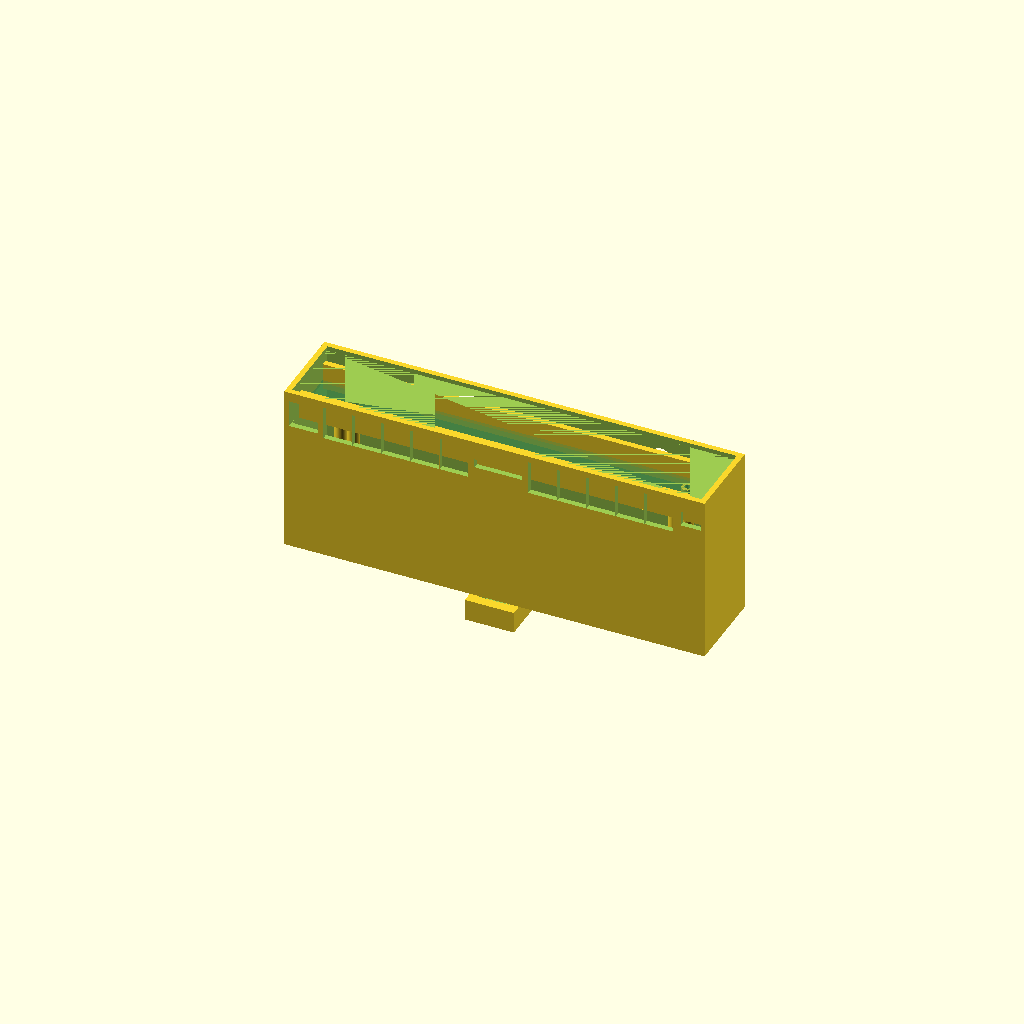
Cell 1: rendered with the file's own defaults.
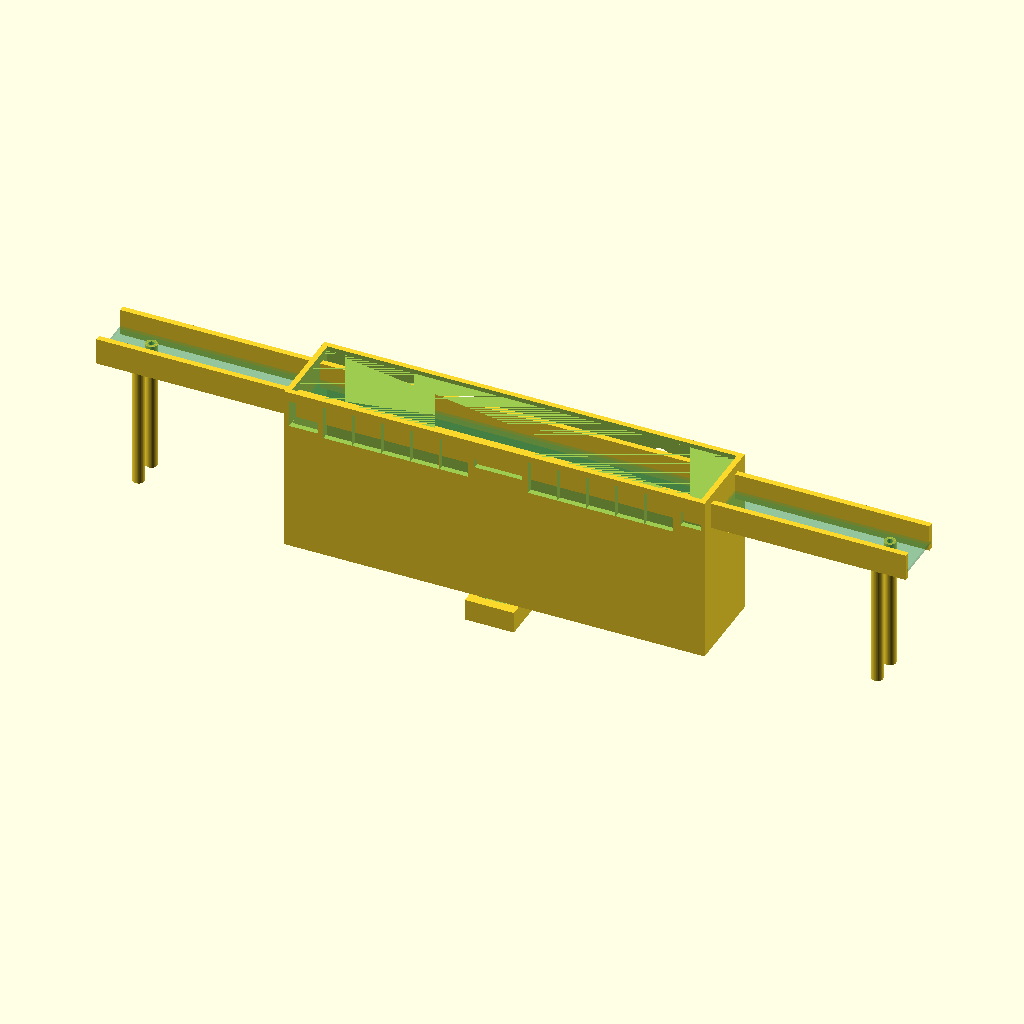
Cell 2 — board_length_x set to 412, the other parameters unchanged.
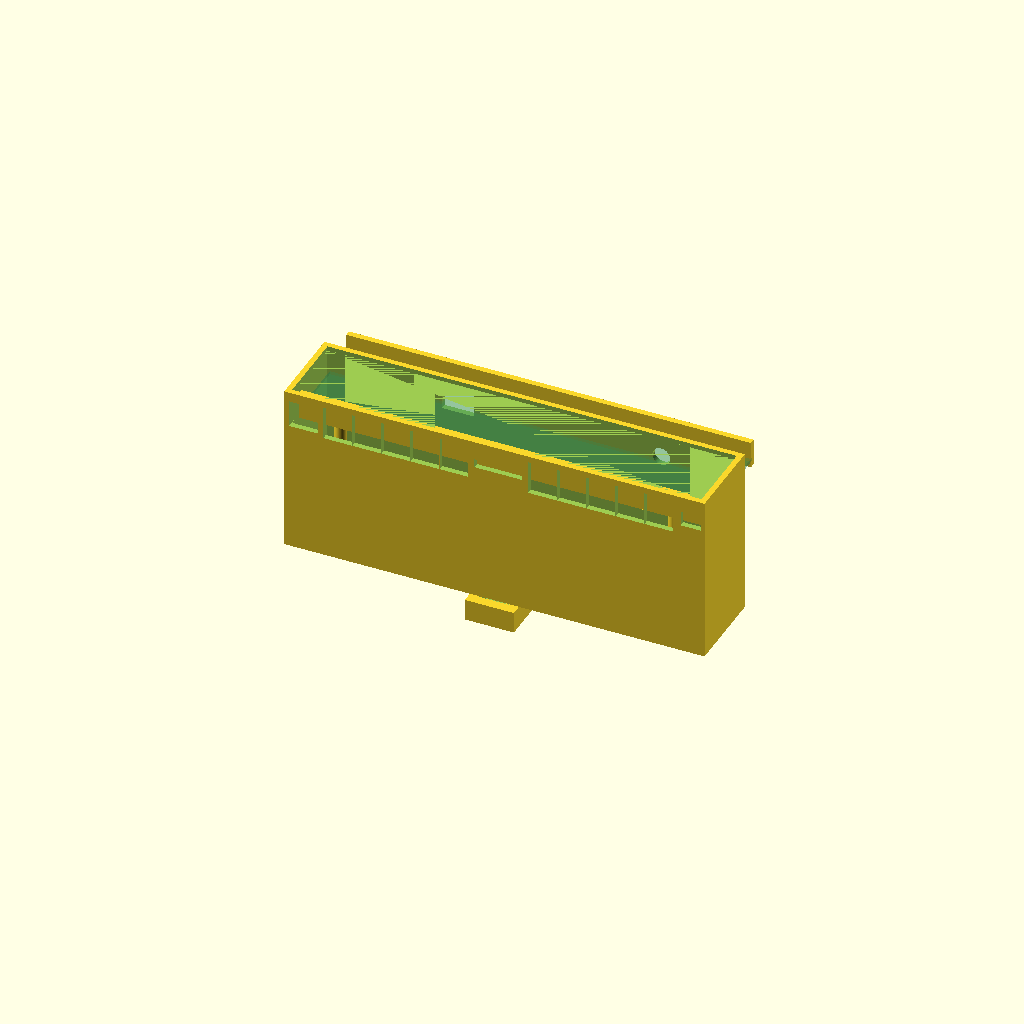
Cell 3 — board_height_y set to 52, the other parameters unchanged.
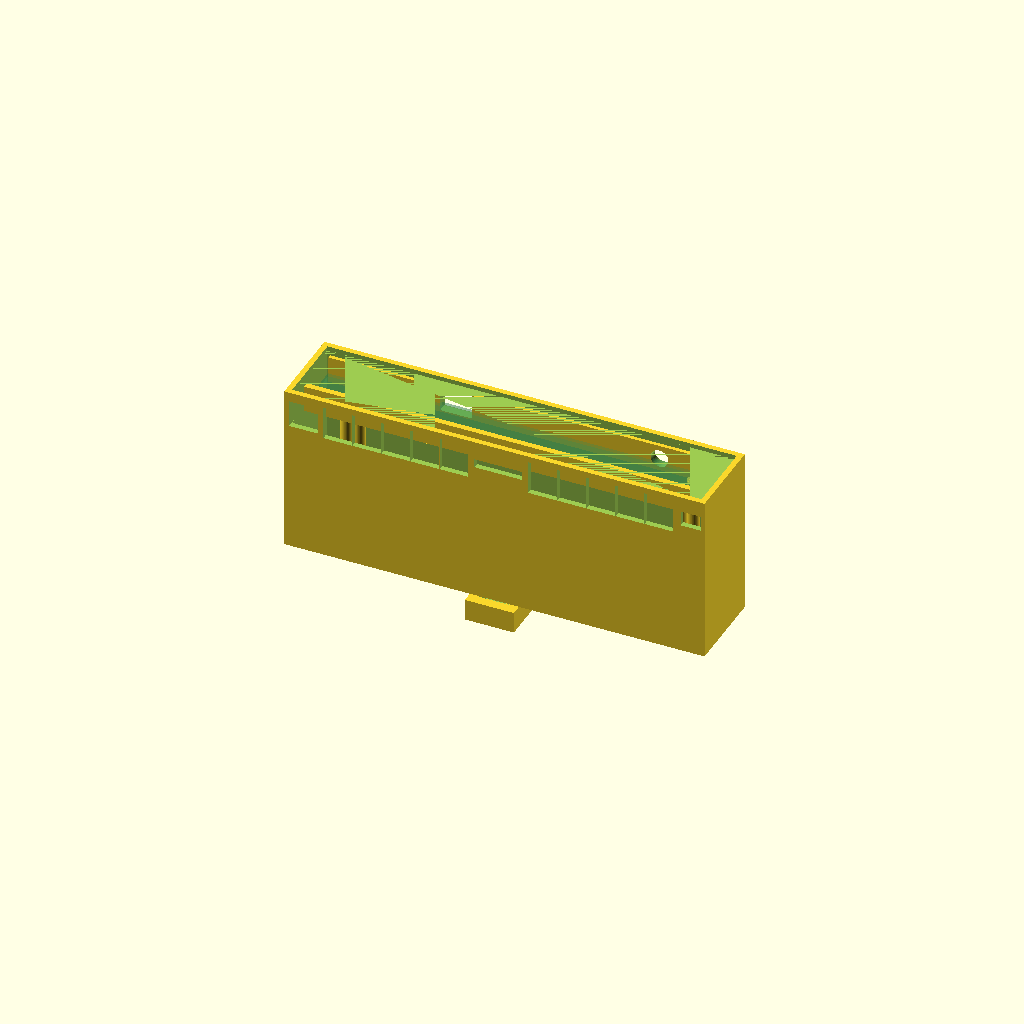
Cell 4: the same model with board_bottom_clearance = 12.
One fixed orthographic camera (rotation 55°, 0°, 25°; colour scheme Cornfield) for every cell.
OpenSCAD source file rb2011_din_case.scad:
// OpenSCAD model of DIN-rail enclosure for MikroTik RB2011UiAS-2HnD-IN
// Orientation:
//  - X axis runs along the router length (left-right when facing the ports)
//  - Y axis runs vertically (top is +Y, bottom is -Y)
//  - Z axis runs from the back wall (DIN rail side) towards the removable front cover
// Back face lies in the XY plane at Z = 0 and only hosts the DIN-rail clamp.
// Front face (cover opening) is parallel to the back at Z = body_depth.
// Bottom face lies in the XZ plane at Y = 0 and contains the downward ports.
// Top face lies in the XZ plane at Y = body_height and exposes power/console/antennas.

// ==============================
// === Global configuration  ===
// ==============================
// PCB parameters (approximate values for RB2011UiAS-2HnD-IN)
// Board envelope measured from the MikroTik mechanical drawing (rev. B)
board_length_x = 206;             // along X axis, screw-center distance is slightly inset from the shell
board_height_y = 26;              // along Y axis (vertical clearance for populated components)
board_thickness_z = 1.6;          // along Z axis (FR-4 thickness)
board_bottom_clearance = 6;       // distance from interior bottom to PCB lower edge
board_top_clearance = 6;          // free space above PCB upper edge (air gap and tall parts)
board_back_offset = 68;           // board face sits ~15 mm behind the front openings (86 - 3.2 - 15)

// Enclosure shell (follows factory housing: 214 x 44 x 86 mm)
body_wall = 2.8;
body_length = 214;                 // along X
body_height = 44;                  // along Y (bottom to top exterior)
body_depth = 86;                   // along Z (back to front exterior)
front_lip = 2.2;                   // lip that retains the front cover (cover not modeled)

// Hardware
standoff_diameter = 6;
standoff_hole = 3;                        // for M3 screws

// DIN rail parameters (standard 35 mm top hat)
din_width = 35;
din_depth = 7;
din_flange = 15;
din_thickness = 1.5;
din_offset_from_bottom = 18;              // offset of rail center from bottom

// Connector layout approximations for the RB2011 bottom edge (ports facing down)
// Measurements derived from the factory faceplate: gaps are referenced to the front lip plane.
panel_left_margin = 2.5;
front_panel_clearance = 3.2;              // free space between front lip and connector faces
rj45_block_ports = 5;
rj45_width = 14.5;
rj45_spacing = 0.3;
rj45_height = 17.2;
rj45_offset_z = body_depth - front_panel_clearance - rj45_height;
rj45_block_width = rj45_block_ports * rj45_width + (rj45_block_ports - 1) * rj45_spacing;

sfp_width = 14.6;
sfp_height = 13.8;
sfp_to_rj45_gap = 2.8;
sfp_offset_x = panel_left_margin;
sfp_offset_z = rj45_offset_z + (rj45_height - sfp_height) / 2;

led_slot_length = 24.2;
led_slot_height = 4.5;
led_gap_between_blocks = 3.2;
led_slot_offset_z = rj45_offset_z + (rj45_height - led_slot_height) / 2;
led_slot_offset_x = panel_left_margin + sfp_width + sfp_to_rj45_gap +
                    rj45_block_width + led_gap_between_blocks;

second_rj45_offset_x = led_slot_offset_x + led_slot_length + led_gap_between_blocks;
first_rj45_offset_x = panel_left_margin + sfp_width + sfp_to_rj45_gap;

usb_width = 10.4;
usb_height = 7.8;
usb_gap = 4;
usb_offset_x = second_rj45_offset_x + rj45_block_width + usb_gap;
usb_offset_z = rj45_offset_z + (rj45_height - usb_height) / 2;

// Top openings (power, console RJ45 and dual SMA antenna connectors)
power_diameter = 12.2;
power_center_x = panel_left_margin + 22.8;
power_center_z = body_depth - front_panel_clearance - 9.6;

console_width = 16.4;
console_height = 14.2;
console_offset_x = power_center_x + 35.8;
console_offset_z = body_depth - front_panel_clearance - console_height;

antenna_diameter = 9;
antenna_spacing = 31.5;
antenna_center_z = body_depth - front_panel_clearance - 8.5;
antenna_center_x = body_length - panel_left_margin - 23;

// PCB standoff layout (hole pattern approximation)
standoff_positions = [
    [18,               6],
    [board_length_x - 18, 6],
    [18,               board_height_y - 6],
    [board_length_x - 18, board_height_y - 6]
];

// Guide rails to hold PCB edges along Z
guide_thickness = 3;
guide_depth = board_thickness_z + 12;
guide_height = board_height_y + 6;
guide_offset_from_bottom = body_wall + board_bottom_clearance - 1.5;

$fn = 64;

module enclosure_body() {
    difference() {
        // Outer shell
        cube([body_length, body_height, body_depth], center = false);

        // Inner cavity
        translate([body_wall, body_wall, body_wall])
            cube([body_length - 2 * body_wall,
                  body_height - 2 * body_wall,
                  body_depth - body_wall - front_lip], center = false);

        // Front opening for removable cover
        translate([body_wall, body_wall, body_depth - front_lip])
            cube([body_length - 2 * body_wall,
                  body_height - 2 * body_wall,
                  front_lip + 1], center = false);
    }
}

module din_rail_mount() {
    // Simplified DIN rail clamp located completely behind the back wall (Z <= 0)
    clamp_width = din_flange + 10;
    clamp_height = din_width + 12;
    base_thickness = 4;
    hook_depth = din_depth + base_thickness;
    translate([(body_length - clamp_width) / 2,
               din_offset_from_bottom - clamp_height / 2,
               -hook_depth])
        difference() {
            cube([clamp_width, clamp_height, hook_depth], center = false);
            translate([5,
                       (clamp_height - din_width) / 2 - 1,
                       hook_depth - (din_thickness + base_thickness)])
                cube([clamp_width - 10, din_width + 2, hook_depth], center = false);
        }
}

module bottom_cutouts() {
    // SFP opening (left-most when facing the front)
    translate([sfp_offset_x, -1, sfp_offset_z])
        cube([sfp_width, body_wall + 3, sfp_height], center = false);

    // Left bank of Gigabit Ethernet (Eth1-Eth5)
    for (i = [0 : rj45_block_ports - 1]) {
        translate([first_rj45_offset_x + i * (rj45_width + rj45_spacing), -1, rj45_offset_z])
            cube([rj45_width, body_wall + 3, rj45_height], center = false);
    }

    // Status LED light pipe window between Ethernet groups
    translate([led_slot_offset_x, -1, led_slot_offset_z])
        cube([led_slot_length, body_wall + 3, led_slot_height], center = false);

    // Right bank of Fast Ethernet (Eth6-Eth10)
    for (i = [0 : rj45_block_ports - 1]) {
        translate([second_rj45_offset_x + i * (rj45_width + rj45_spacing), -1, rj45_offset_z])
            cube([rj45_width, body_wall + 3, rj45_height], center = false);
    }

    // USB opening (on the far right)
    translate([usb_offset_x, -1, usb_offset_z])
        cube([usb_width, body_wall + 3, usb_height], center = false);
}

module top_cutouts() {
    top_cutout_depth = body_wall + 3;
    // Power barrel jack opening (circular)
    translate([power_center_x, body_height - top_cutout_depth / 2, power_center_z])
        rotate([90, 0, 0])
            cylinder(d = power_diameter, h = top_cutout_depth + 2, center = true);

    // Console RJ45 window (rectangular punch oriented downwards)
    translate([console_offset_x, body_height - top_cutout_depth, console_offset_z])
        cube([console_width, top_cutout_depth + 1, console_height], center = false);

    // Dual SMA antenna connectors
    for (sign = [-1, 1]) {
        translate([antenna_center_x + sign * antenna_spacing / 2,
                   body_height - top_cutout_depth / 2,
                   antenna_center_z])
            rotate([90, 0, 0])
                cylinder(d = antenna_diameter, h = top_cutout_depth + 2, center = true);
    }
}

module standoffs() {
    board_x_offset = (body_length - board_length_x) / 2;
    board_y_offset = body_wall + board_bottom_clearance;
    for (pos = standoff_positions) {
        translate([board_x_offset + pos[0],
                   board_y_offset + pos[1],
                   body_wall])
            difference() {
                cylinder(d = standoff_diameter, h = board_back_offset, center = false);
                translate([0, 0, -1])
                    cylinder(d = standoff_hole, h = board_back_offset + 2, center = false);
            }
    }
}

module guide_rails() {
    board_x_offset = (body_length - board_length_x) / 2;
    // Lower guide
    translate([board_x_offset,
               guide_offset_from_bottom,
               body_wall + board_back_offset - guide_thickness])
        cube([board_length_x, guide_thickness, guide_depth], center = false);
    // Upper guide
    translate([board_x_offset,
               guide_offset_from_bottom + board_height_y,
               body_wall + board_back_offset - guide_thickness])
        cube([board_length_x, guide_thickness, guide_depth], center = false);
}

module pcb_placeholder() {
    board_x_offset = (body_length - board_length_x) / 2;
    translate([board_x_offset,
               body_wall + board_bottom_clearance,
               body_wall + board_back_offset])
        color("seagreen", 0.3)
            cube([board_length_x, board_height_y, board_thickness_z], center = false);
}

module enclosure() {
    difference() {
        union() {
            enclosure_body();
            din_rail_mount();
            standoffs();
            guide_rails();
        }
        bottom_cutouts();
        top_cutouts();
    }
    pcb_placeholder();
}

enclosure();
Parameter table extracted from the source (name, type, default, range or options):
board_length_x: number, default 206
board_height_y: number, default 26
board_thickness_z: number, default 1.6
board_bottom_clearance: number, default 6
board_top_clearance: number, default 6
board_back_offset: number, default 68
body_wall: number, default 2.8
body_length: number, default 214
body_height: number, default 44
body_depth: number, default 86
front_lip: number, default 2.2
standoff_diameter: number, default 6
standoff_hole: number, default 3
din_width: number, default 35
din_depth: number, default 7
din_flange: number, default 15
din_thickness: number, default 1.5
din_offset_from_bottom: number, default 18
panel_left_margin: number, default 2.5
front_panel_clearance: number, default 3.2
rj45_block_ports: number, default 5
rj45_width: number, default 14.5
rj45_spacing: number, default 0.3
rj45_height: number, default 17.2
sfp_width: number, default 14.6
sfp_height: number, default 13.8
sfp_to_rj45_gap: number, default 2.8
led_slot_length: number, default 24.2
led_slot_height: number, default 4.5
led_gap_between_blocks: number, default 3.2
usb_width: number, default 10.4
usb_height: number, default 7.8
usb_gap: number, default 4
power_diameter: number, default 12.2
console_width: number, default 16.4
console_height: number, default 14.2
antenna_diameter: number, default 9
antenna_spacing: number, default 31.5
guide_thickness: number, default 3
